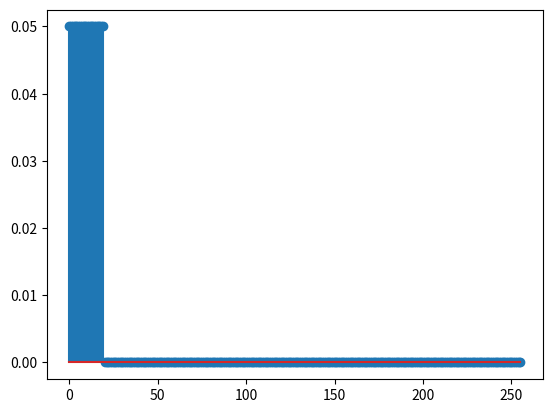
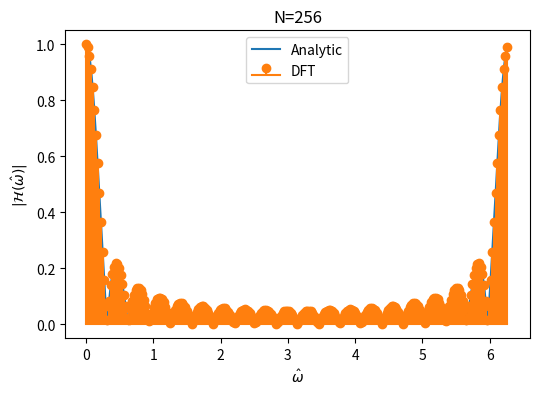

The script that saved these images, in order:
import matplotlib.pyplot as plt
import numpy as np


# Calculate the DTFT of signal x using zero-padded DFT
# at N evenly spaced points between -\pi and \pi.
def dft_dtft(x, N):
    # The N parameter determines the length of the DFT.
    # Is N > len(x), then the signal x is zero padded.
    X = np.fft.fft(x, N)
    # Normalized angular frequency step.
    dom = 2.0*np.pi/N
    # Normalized angular frequencies.
    om_dft = np.arange(N)*dom
    return (X, om_dft)


def he(om, L=20):
    # Analytic DTFT of a causal running average filter.
    return ((1.0/L)*(1 - np.exp(-1j*om*L))/(1 - np.exp(-1j*om)))


# Calculate using analytic formula the DTFT of the running average filter.
om = np.linspace(0, 2*np.pi, num=1000)

# DTFT of running average filter by evaluating using analytic formula
H = he(om, L=20)

# Signal (FIR filter coefficients).
x = np.repeat(1.0/20.0, 20)

X, om_dft = dft_dtft(x, 256)

# Zero padded signal.
x_zp = np.zeros(256)
x_zp[:20] = x
plt.stem(x_zp)
plt.show()

plt.figure(figsize=(6, 4))
plt.plot(om, np.abs(H), color="C0", label="Analytic")
plt.stem(om_dft, np.abs(X), linefmt="C1-", markerfmt="C1o", basefmt="C1", label="DFT")
plt.legend()
plt.title("N=256")
plt.xlabel(r"$\hat{\omega}$")
plt.ylabel(r"$|\mathcal{H}(\hat{\omega})|$")
plt.savefig("dtft_estimate.png")
plt.show()
